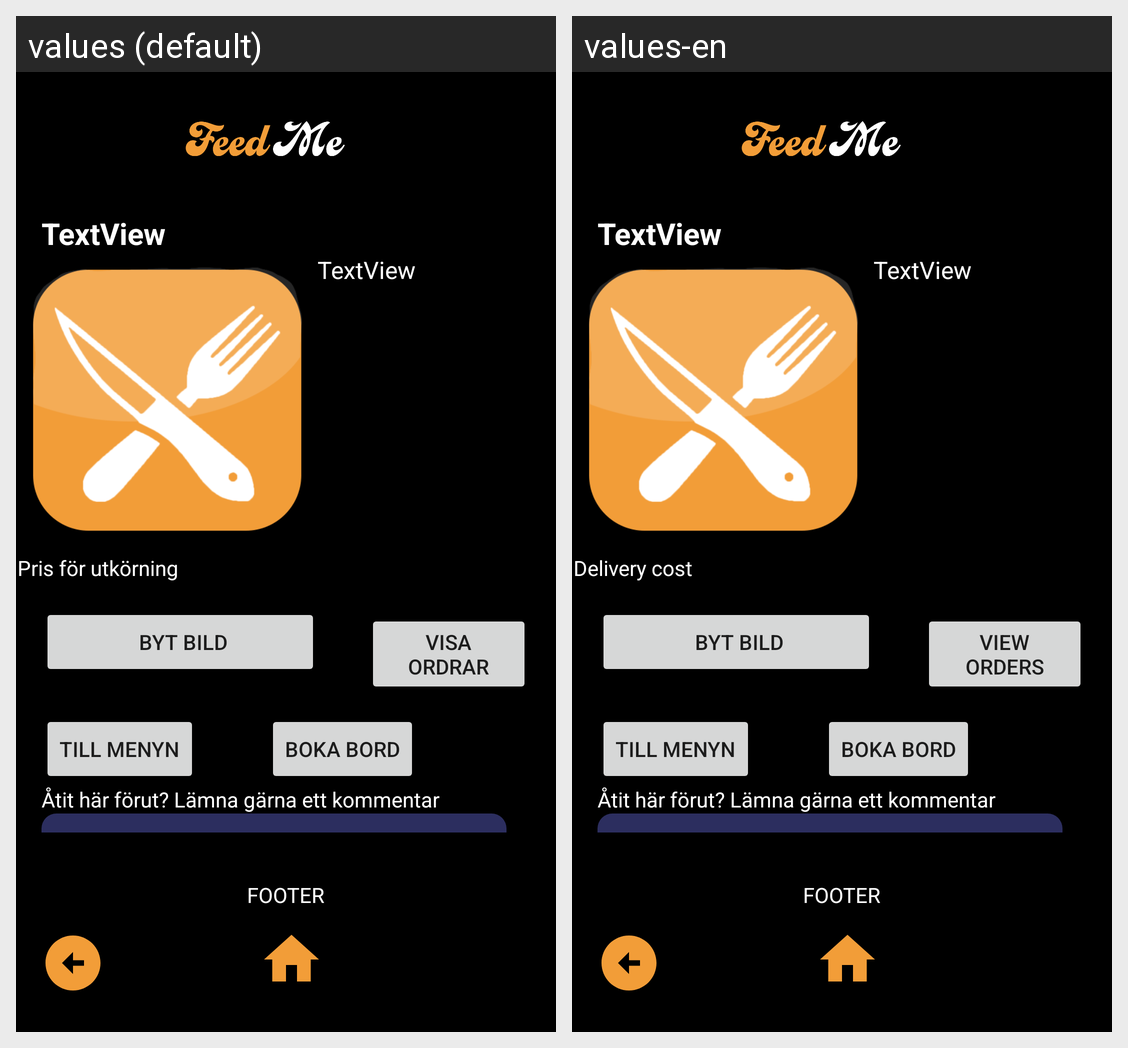

This grid shows one Android layout under two languages. Give, for every string resource on the screen, its name, the default text and each shown locale's text.
Android screen res/layout/activity_restaurant_details.xml rendered under 2 locales, left to right: values (default), values-en. Device: Nexus 5 (rendered at 1080×1920; each locale shown at half size, 540×960, under a caption strip naming it); theme Theme.FeedMe.
Strings drawn on this screen, with the default value and each locale's value (text and hints the layout hard-codes, and strings that could not be matched under every locale, appear in the picture but are not listed):

deliveryPrice
  values: Pris för utkörning
  values-en: Delivery cost

toOrders
  values: Visa ordrar
  values-en: View orders
